Run: headless pygame with SDL's dummy video driver; simulated clock (each Clock.tick advances the game by its frame time, no real sleeping); random seed 0; keys injected as events and as key.get_pressed() state; no mouse input.
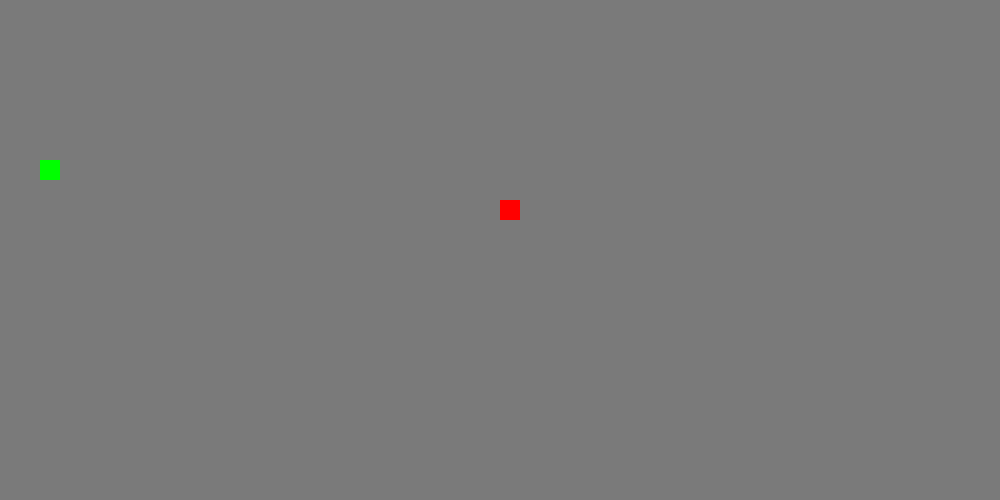
Frame 1 of 4 · flips 1–60 · no input
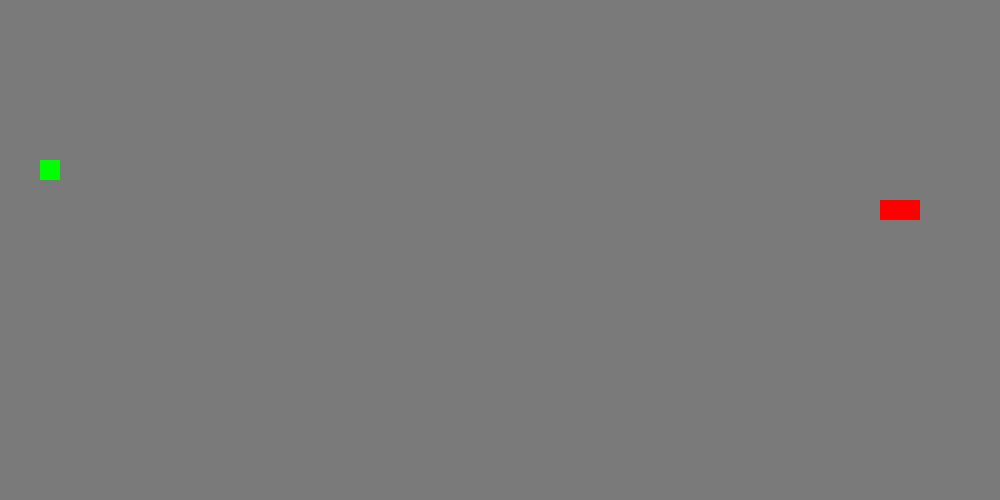
Frame 2 of 4 · flips 61–180 · tapped SPACE, RETURN · held RIGHT (→), D
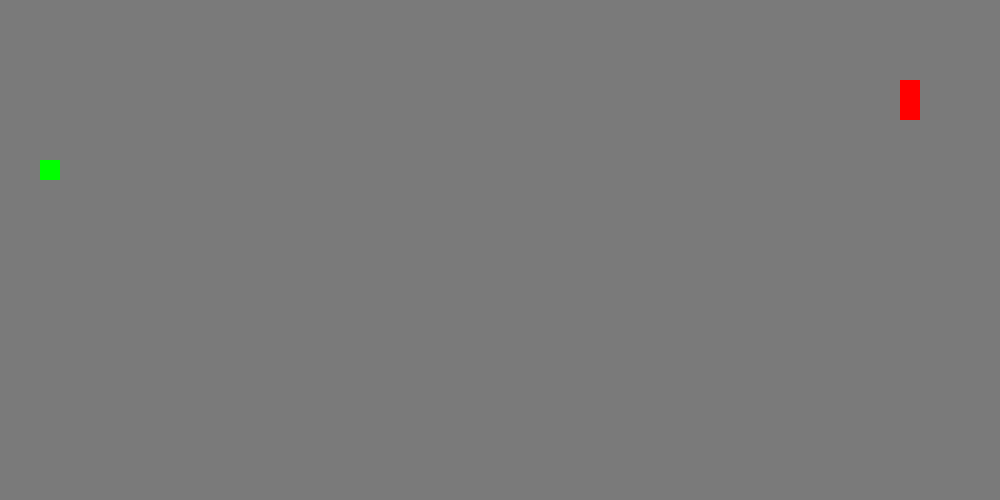
Frame 3 of 4 · flips 181–300 · held DOWN (↓), S
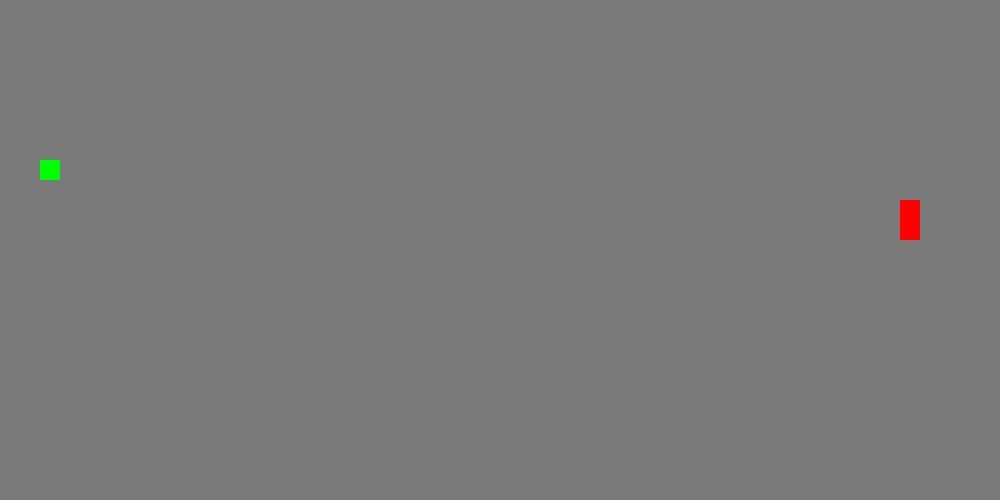
Frame 4 of 4 · flips 301–420 · held LEFT (←), A, UP (↑), W

The pygame program that drew these frames:

import pygame
from pygame.locals import *
import random
screen = pygame.display.set_mode((1000, 500))

RED = (255, 0, 0)
GREEN = (0, 255, 0)
BLUE = (0, 0, 255)
GRAY = (122, 122, 122)

running = True 
snake_body = [[500, 200, 20, 20], [480, 200, 20, 20], [460, 200, 20, 20]]

food_pos = [0, 0, 20, 20]
pygame.display.set_mode((1000, 500))

dir = None 

#moves the head of the snake
def move_body(dir):
    x, y = snake_body[len(snake_body)-1][0], snake_body[len(snake_body)-1][1]
    #set the position of the snake's head
    if dir == 'left':
        snake_body[0][0] -= 20
    elif dir == 'right':
        snake_body[0][0] += 20
    elif dir == 'up':
        snake_body[0][1] -= 20
    elif dir == 'down':
        snake_body[0][1] += 20


    #if the snake's head crosses the borders it makes cordinates change to the opposite side
    # x position
    if snake_body[0][0] >= 1000:
        snake_body[0][0] = 0
    elif snake_body[0][0] < 0:
        snake_body[0][0] = 980

    # y position
    if snake_body[0][1] >= 500:
        snake_body[0][1] = 0
    elif snake_body[0][1] < 0:
        snake_body[0][1] = 480
   
    #moves whole snake body by changing positions of all body parts by previous body parts positions
    for i, item in enumerate(snake_body):
        index_for = len(snake_body) - i - 1
        if index_for >= 1:
            snake_body[index_for][0] = snake_body[index_for - 1][0]
            snake_body[index_for][1] = snake_body[index_for - 1][1]
    return snake_body ,x, y

def food(snake_body):
    food_pos[0] = random.randrange(0, 980, 20)
    food_pos[1] = random.randrange(0, 480, 20)
    for part in snake_body:
        if food_pos[0] != part[0] and food_pos[1] != part[1]:
            continue
        else:
            food_pos[0] = random.randrange(0, 980, 20)
            food_pos[1] = random.randrange(0, 480, 20)
    return food_pos

def is_eat(snake_body, food_pos):
    if snake_body[0][0] == food_pos[0] and snake_body[0][1] == food_pos[1]:
        return True

def add_part(snake_body):
    snake_body.append(x, y, 20, 20)

food(snake_body=snake_body)

while running:
    
    for event in pygame.event.get():
        if event.type == pygame.QUIT:
            running = False
        elif event.type == KEYDOWN:
            if event.key == K_w:
                dir = 'up'
            elif event.key == K_s:
                dir = 'down'
            elif event.key == K_a:
                dir = 'left'
            elif event.key == K_d:
                dir = 'right'
    snake_body, x, y = move_body(dir=dir)
    if is_eat(snake_body=snake_body, food_pos=food_pos):
        snake_body.append([x, y, 20, 20])
        food(snake_body=snake_body)
    for item in snake_body:
        pygame.draw.rect(screen, RED, item) 
    pygame.draw.rect(screen, GREEN, food_pos)
    pygame.time.wait(80)    
    pygame.display.update()
    screen.fill(GRAY)
    
